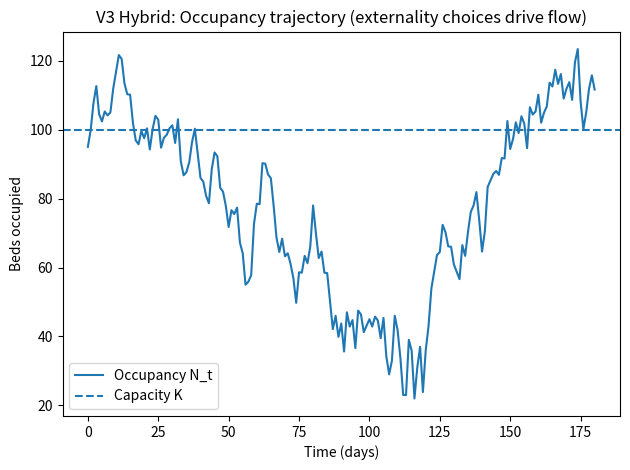
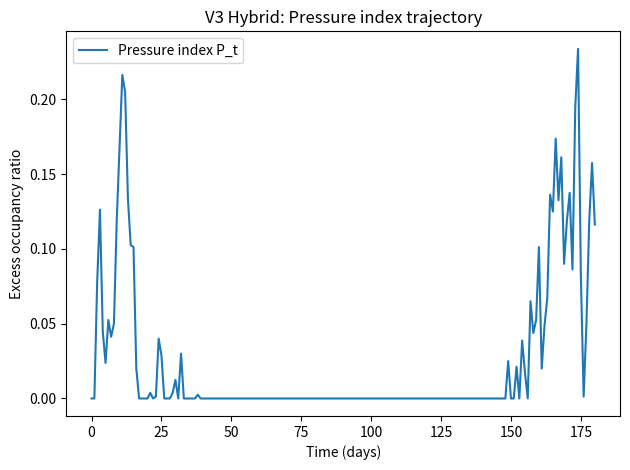
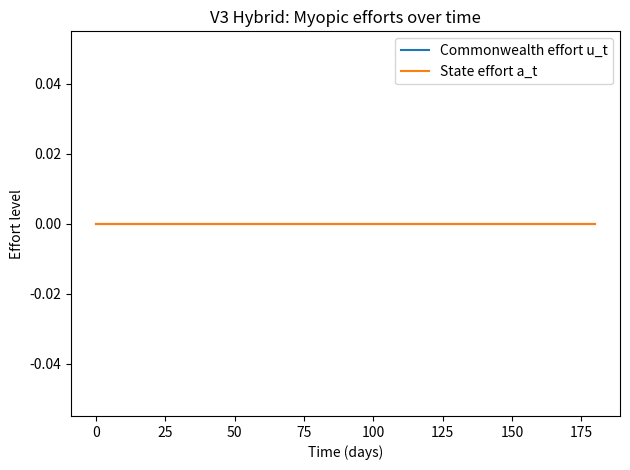

Write Python code to recreate these figures, in order.
"""
NHRA Hybrid Simulation (V3): Externality game + Flow pressure generator
---------------------------------------------------------------------
Incremental combination:
  - Model 1 (externality/cost-shifting) determines upstream effort u_t and acute effort a_t
    via myopic best-responses each period.
  - Model 5 (flow) converts these choices into occupancy and a pressure index.

Interpretation:
  u_t: Commonwealth-controlled upstream levers that reduce spillover demand into hospital
  a_t: State-controlled acute/subacute/discharge levers that increase discharge capacity

Run:
  python nhra_hybrid_v3.py
"""

import matplotlib.pyplot as plt
import numpy as np
import pandas as pd

np.random.seed(42)
OUTDIR="."

# Representative facility scale
K = 100
ALOS_EFFECTIVE = 3.2
base_arrivals = 0.90 * (K / ALOS_EFFECTIVE)   # ~28/day
base_arrivals = float(base_arrivals)

# Spillover demand component (e.g., aged care / primary care constraints)
spillover = 8.0

# Decision grids
u_grid = np.linspace(0, 20, 81)   # upstream effort
a_grid = np.linspace(0, 15, 61)   # acute effort

# Effort costs
cu = 0.12
ca = 0.15

# How decisions influence arrivals/discharges
beta_u = 0.12      # marginal effect of u on spillover arrivals (exp decay)
k_a = 1.0          # how much discharge capacity increases per unit a

# Pressure weighting (utility importance)
wC = 1.0
wS = 4.0

T = 180  # days
rng = np.random.default_rng(42)

def pressure_index_from_occupancy(N, K):
    return max(0.0, (N / K) - 1.0)

def arrivals(u):
    return base_arrivals + spillover * np.exp(-beta_u*u)

def discharge_cap(a):
    return max(0.0, (base_arrivals + spillover) + k_a*a)  # generous baseline, stress-test by reducing baseline

def payoff_C(u, p_idx):
    return -(wC*p_idx) - 0.5*cu*(u**2)

def payoff_S(a, p_idx):
    return -(wS*p_idx) - 0.5*ca*(a**2)

# State variables
N = np.zeros(T+1)      # occupancy
P = np.zeros(T+1)      # pressure index
u_t = np.zeros(T+1)
a_t = np.zeros(T+1)

N[0] = 0.95*K

for t in range(T):
    # Myopic best-responses to last period pressure (simple behavioural rule)
    # State chooses a to reduce pressure; Commonwealth chooses u similarly.
    # In richer versions, each anticipates how choice affects next state.
    p_last = P[t]

    # Best response for a (State): choose a maximizing payoff_S given p_last (myopic)
    vals_a = np.array([payoff_S(a, p_last) for a in a_grid])
    a_choice = float(a_grid[int(np.argmax(vals_a))])

    # Best response for u (Commonwealth): choose u maximizing payoff_C given p_last (myopic)
    vals_u = np.array([payoff_C(u, p_last) for u in u_grid])
    u_choice = float(u_grid[int(np.argmax(vals_u))])

    u_t[t] = u_choice
    a_t[t] = a_choice

    # Realise arrivals/discharges
    A = rng.poisson(arrivals(u_choice))
    d = discharge_cap(a_choice)
    D = min(N[t], d)

    # Update occupancy and pressure
    N[t+1] = max(0.0, N[t] + A - D)
    P[t+1] = pressure_index_from_occupancy(N[t+1], K)

# Plots
plt.figure()
plt.plot(N, label="Occupancy N_t")
plt.axhline(K, linestyle="--", label="Capacity K")
plt.xlabel("Time (days)")
plt.ylabel("Beds occupied")
plt.title("V3 Hybrid: Occupancy trajectory (externality choices drive flow)")
plt.legend()
plt.tight_layout()
plt.savefig(f"{OUTDIR}/v3_hybrid_occupancy.png", dpi=220)

plt.figure()
plt.plot(P, label="Pressure index P_t")
plt.xlabel("Time (days)")
plt.ylabel("Excess occupancy ratio")
plt.title("V3 Hybrid: Pressure index trajectory")
plt.legend()
plt.tight_layout()
plt.savefig(f"{OUTDIR}/v3_hybrid_pressure.png", dpi=220)

plt.figure()
plt.plot(u_t, label="Commonwealth effort u_t")
plt.plot(a_t, label="State effort a_t")
plt.xlabel("Time (days)")
plt.ylabel("Effort level")
plt.title("V3 Hybrid: Myopic efforts over time")
plt.legend()
plt.tight_layout()
plt.savefig(f"{OUTDIR}/v3_hybrid_efforts.png", dpi=220)

# Summary table
df = pd.DataFrame({
    "t": np.arange(T+1),
    "N": N,
    "P": P,
    "u": u_t,
    "a": a_t
})
df.to_csv(f"{OUTDIR}/v3_hybrid_timeseries.csv", index=False)
print("Saved plots + v3_hybrid_timeseries.csv to OUTDIR:", OUTDIR)
